The GitHub repository Kaumarya/lung-cancer-detection contains a labelled image folder "lung_images" with 4 categories: adenocarcinoma, large cell carcinoma, normal, squamous cell carcinoma. Examples follow, each with its label.

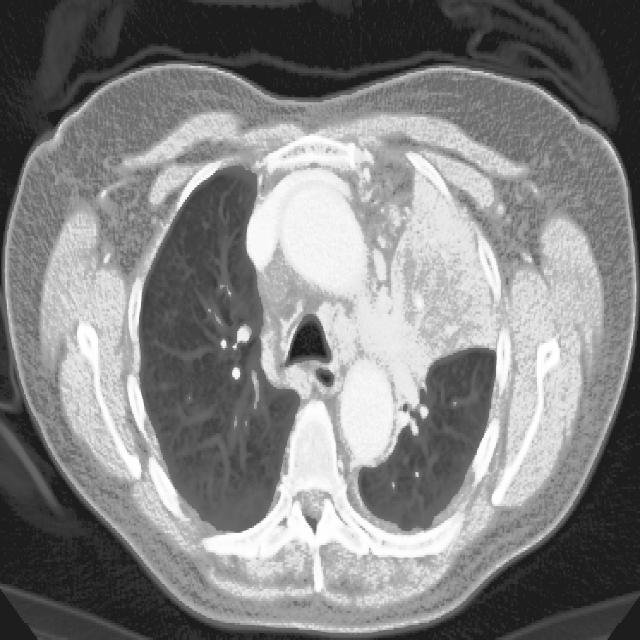
Label: adenocarcinoma

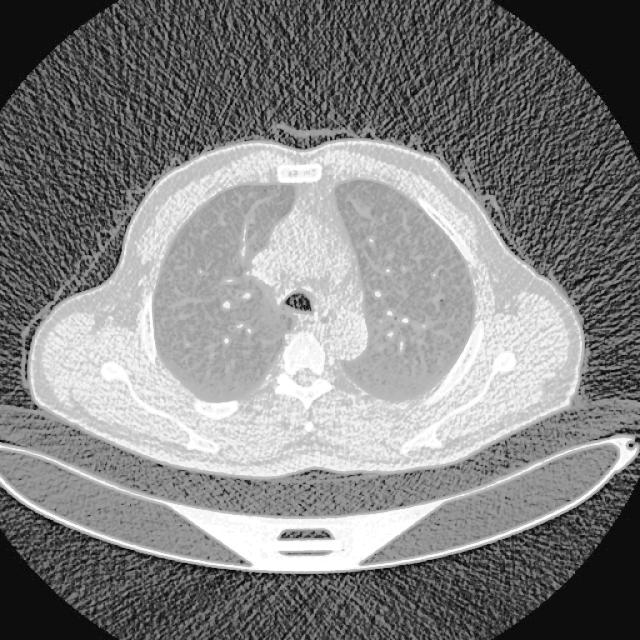
Label: normal

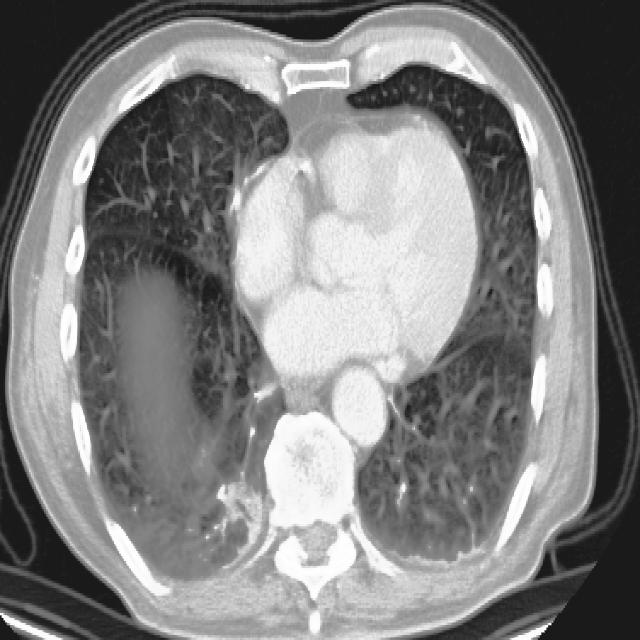
Label: large cell carcinoma

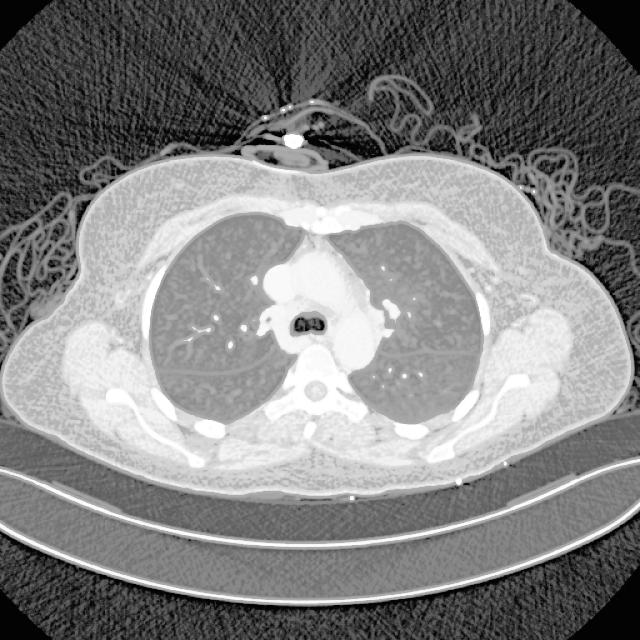
Label: adenocarcinoma

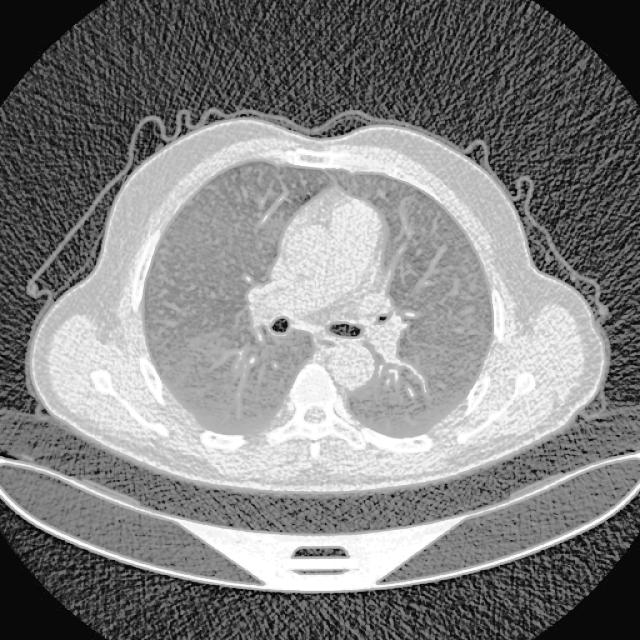
Label: normal

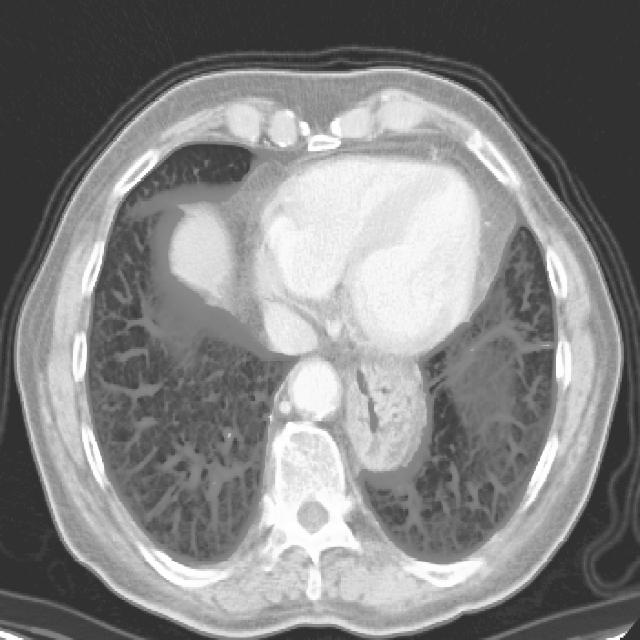
Label: squamous cell carcinoma
